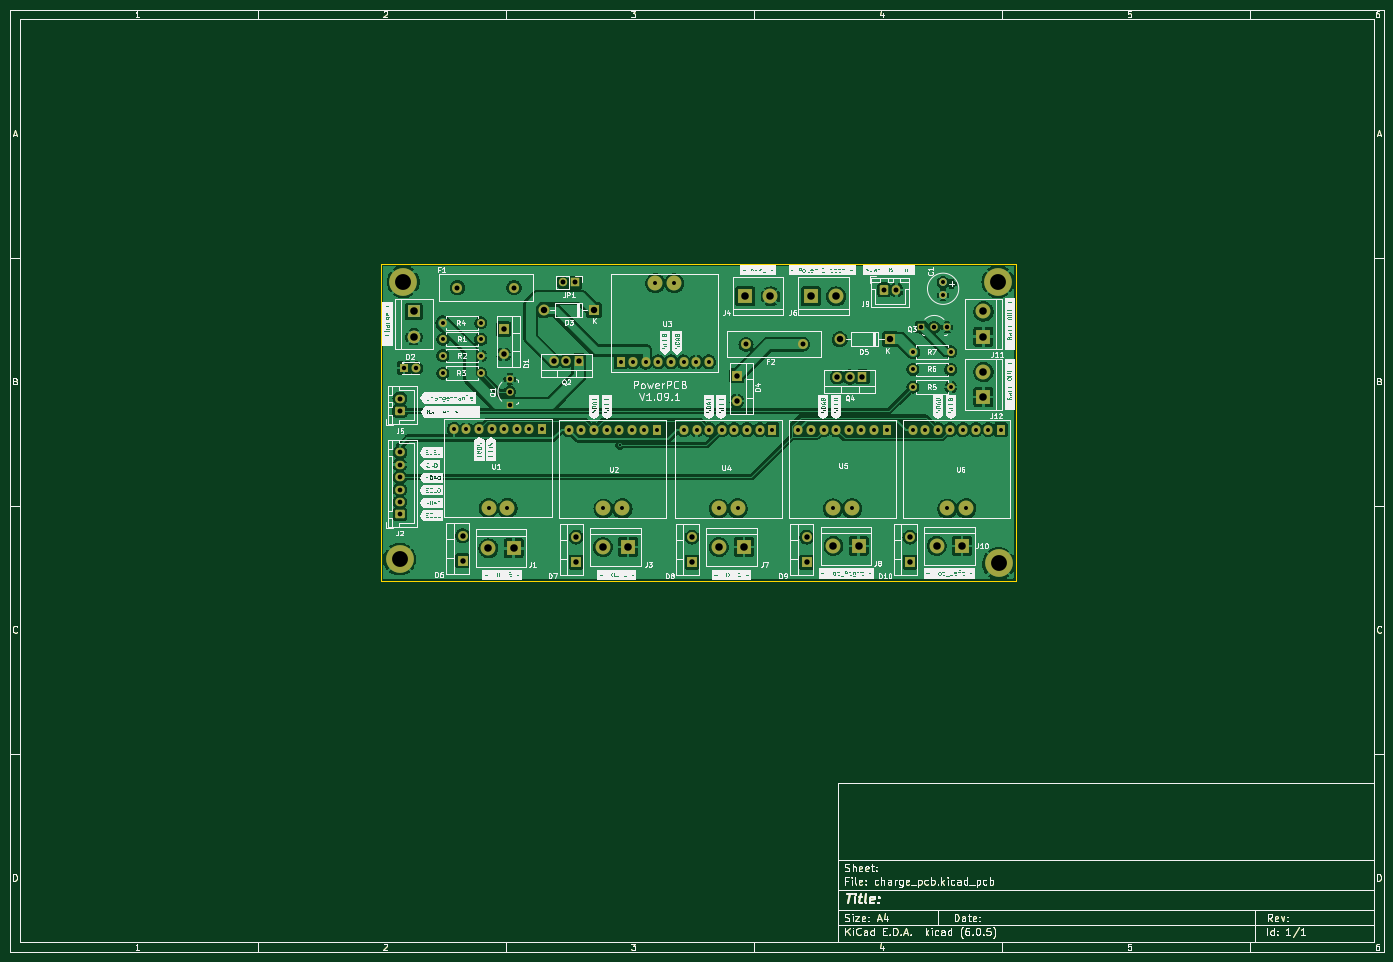
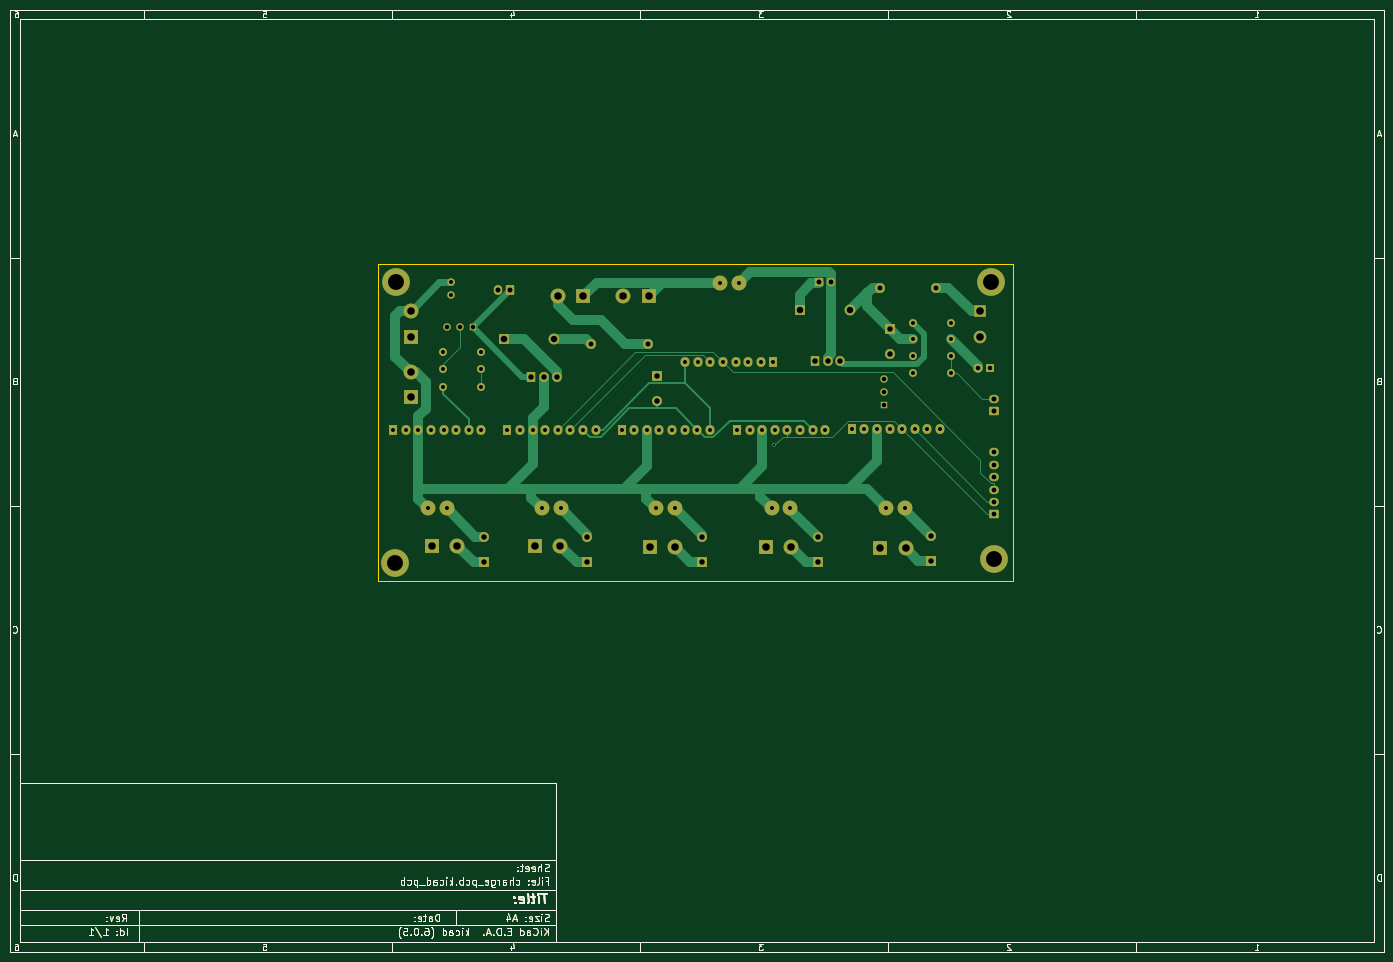
Circuit board: 11 layer files. Board 277.0 x 190.0 mm.
- bottom_copper: charge_pcb-B_Cu.gbl (47376 bytes)
- bottom_mask: charge_pcb-B_Mask.gbs (37114 bytes)
- paste: charge_pcb-B_Paste.gbp (31243 bytes)
- bottom_silk: charge_pcb-B_Silkscreen.gbo (37117 bytes)
- outline: charge_pcb-Edge_Cuts.gm1 (31479 bytes)
- top_copper: charge_pcb-F_Cu.gtl (353493 bytes)
- top_mask: charge_pcb-F_Mask.gts (37109 bytes)
- paste: charge_pcb-F_Paste.gtp (31243 bytes)
- top_silk: charge_pcb-F_Silkscreen.gto (256087 bytes)
- drill: charge_pcb-NPTH.drl (276 bytes)
- drill: charge_pcb-PTH.drl (3330 bytes)

=== bottom_copper: charge_pcb-B_Cu.gbl (47376 bytes, source omitted) ===
=== bottom_mask: charge_pcb-B_Mask.gbs (37114 bytes, source omitted) ===
=== paste: charge_pcb-B_Paste.gbp (31243 bytes, source omitted) ===
=== bottom_silk: charge_pcb-B_Silkscreen.gbo (37117 bytes, source omitted) ===
=== outline: charge_pcb-Edge_Cuts.gm1 (31479 bytes, source omitted) ===
=== top_copper: charge_pcb-F_Cu.gtl (353493 bytes, source omitted) ===
=== top_mask: charge_pcb-F_Mask.gts (37109 bytes, source omitted) ===
=== paste: charge_pcb-F_Paste.gtp (31243 bytes, source omitted) ===
=== top_silk: charge_pcb-F_Silkscreen.gto (256087 bytes, source omitted) ===
=== drill: charge_pcb-NPTH.drl ===
M48
; DRILL file {KiCad (6.0.5)} date Wed Feb  7 11:15:45 2024
; FORMAT={-:-/ absolute / metric / decimal}
; #@! TF.CreationDate,2024-02-07T11:15:45+01:00
; #@! TF.GenerationSoftware,Kicad,Pcbnew,(6.0.5)
; #@! TF.FileFunction,NonPlated,1,2,NPTH
FMAT,2
METRIC
%
G90
G05
T0
M30

=== drill: charge_pcb-PTH.drl ===
M48
; DRILL file {KiCad (6.0.5)} date Wed Feb  7 11:15:45 2024
; FORMAT={-:-/ absolute / metric / decimal}
; #@! TF.CreationDate,2024-02-07T11:15:45+01:00
; #@! TF.GenerationSoftware,Kicad,Pcbnew,(6.0.5)
; #@! TF.FileFunction,Plated,1,2,PTH
FMAT,2
METRIC
; #@! TA.AperFunction,Plated,PTH,ViaDrill
T1C0.400
; #@! TA.AperFunction,Plated,PTH,ComponentDrill
T2C0.800
; #@! TA.AperFunction,Plated,PTH,ComponentDrill
T3C0.800
; #@! TA.AperFunction,Plated,PTH,ComponentDrill
T4C0.900
; #@! TA.AperFunction,Plated,PTH,ComponentDrill
T5C0.950
; #@! TA.AperFunction,Plated,PTH,ComponentDrill
T6C1.000
; #@! TA.AperFunction,Plated,PTH,ComponentDrill
T7C1.100
; #@! TA.AperFunction,Plated,PTH,ComponentDrill
T8C1.300
; #@! TA.AperFunction,Plated,PTH,ComponentDrill
T9C1.520
; #@! TA.AperFunction,Plated,PTH,ComponentDrill
T10C1.524
; #@! TA.AperFunction,Plated,PTH,ComponentDrill
T11C3.200
%
G90
G05
T1
X132.95Y-97.835
T2
X97.282Y-73.152
X97.282Y-76.454
X97.282Y-79.756
X97.282Y-83.312
X99.5Y-94.62
X102.04Y-94.62
X104.58Y-94.62
X104.902Y-73.152
X104.902Y-76.454
X104.902Y-79.756
X104.902Y-83.312
X106.485Y-110.495
X107.12Y-94.62
X109.66Y-94.62
X110.295Y-110.495
X112.2Y-94.62
X114.74Y-94.62
X117.28Y-94.62
X122.67Y-94.7
X125.21Y-94.7
X127.75Y-94.7
X129.655Y-110.575
X130.29Y-94.7
X132.83Y-94.7
X133.096Y-81.026
X133.465Y-110.575
X135.37Y-94.7
X135.636Y-81.026
X137.91Y-94.7
X138.176Y-81.026
X140.081Y-65.151
X140.45Y-94.7
X140.716Y-81.026
X143.256Y-81.026
X143.891Y-65.151
X145.796Y-81.026
X145.9Y-94.7
X148.336Y-81.026
X148.44Y-94.7
X150.876Y-81.026
X150.98Y-94.7
X152.885Y-110.575
X153.52Y-94.7
X156.06Y-94.7
X156.695Y-110.575
X158.6Y-94.7
X161.14Y-94.7
X163.68Y-94.7
X168.94Y-94.7
X171.48Y-94.7
X174.02Y-94.7
X175.925Y-110.575
X176.56Y-94.7
X179.1Y-94.7
X179.735Y-110.575
X181.64Y-94.7
X184.18Y-94.7
X186.72Y-94.7
X191.97Y-94.7
X192.024Y-78.994
X192.024Y-82.55
X192.024Y-86.106
X194.51Y-94.7
X197.05Y-94.7
X198.955Y-110.575
X199.59Y-94.7
X199.644Y-78.994
X199.644Y-82.55
X199.644Y-86.106
X202.13Y-94.7
X202.765Y-110.575
X204.67Y-94.7
X207.21Y-94.7
X209.75Y-94.7
T3
X198.12Y-65.024
X198.12Y-67.564
T4
X89.403Y-82.296
X91.943Y-82.296
X110.744Y-84.462
X110.744Y-87.062
X110.744Y-89.662
X193.742Y-74.035
X196.342Y-74.035
X198.942Y-74.035
T5
X88.629Y-99.26
X88.629Y-101.76
X88.629Y-104.26
X88.629Y-106.76
X88.629Y-109.26
X88.629Y-111.76
T6
X88.629Y-88.412
X88.629Y-90.912
X100.218Y-66.04
X111.618Y-66.04
X121.417Y-65.024
X123.957Y-65.024
X158.384Y-77.47
X169.784Y-77.47
X186.202Y-66.531
X188.702Y-66.531
T7
X101.275Y-116.078
X101.275Y-121.158
X109.545Y-74.422
X109.545Y-79.502
X119.634Y-80.843
X122.174Y-80.843
X124.135Y-116.332
X124.135Y-121.412
X124.714Y-80.843
X147.503Y-116.332
X147.503Y-121.412
X156.535Y-83.82
X156.535Y-88.9
X170.617Y-116.332
X170.617Y-121.412
X176.784Y-84.074
X179.324Y-84.074
X181.864Y-84.074
X191.445Y-116.332
X191.445Y-121.412
T8
X117.602Y-70.612
X127.762Y-70.612
X177.292Y-76.454
X187.452Y-76.454
T9
X106.45Y-118.618
X111.53Y-118.618
X129.54Y-118.364
X134.62Y-118.364
X152.908Y-118.364
X157.988Y-118.364
X158.242Y-67.818
X163.322Y-67.818
X171.45Y-67.818
X176.022Y-118.11
X176.53Y-67.818
X181.102Y-118.11
X196.85Y-118.11
X201.93Y-118.11
X206.248Y-70.866
X206.248Y-75.946
X206.248Y-83.058
X206.248Y-88.138
T10
X91.44Y-70.866
X91.44Y-75.946
T11
X88.55Y-120.78
X89.289Y-64.897
X209.169Y-64.897
X209.296Y-121.666
T0
M30

